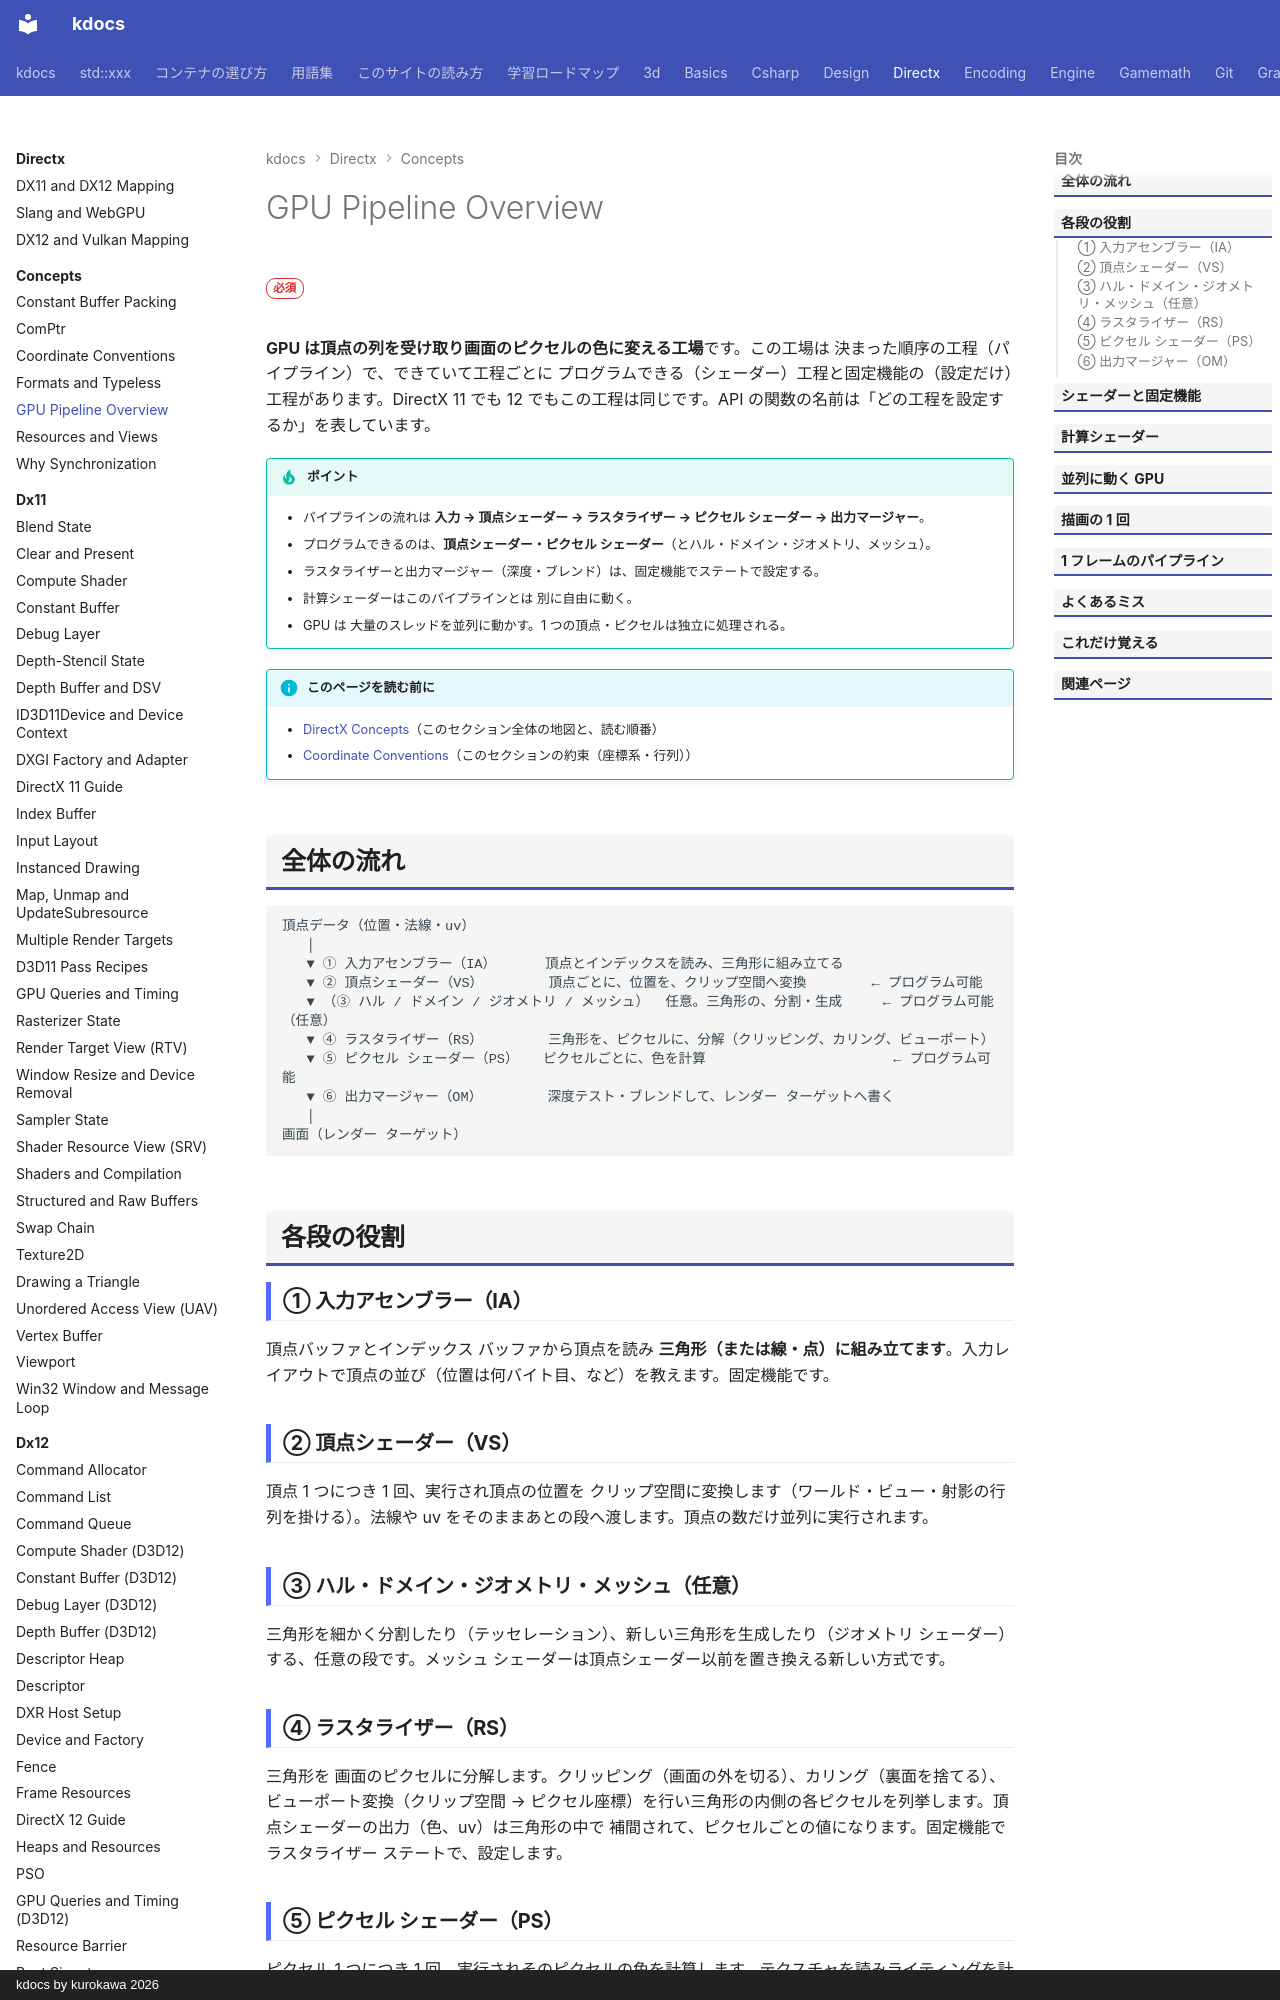

repository: qwzxdf/kdocs · page: directx/concepts/gpu-pipeline/index.html · generator: mkdocs · copyright: kdocs by kurokawa 2026

---
title: GPU Pipeline Overview
tags:
  - DirectX
---

# GPU Pipeline Overview

<div class="page-badges" markdown>
<span class="rank rank-must">必須</span>
</div>

<strong>GPU は頂点の列を受け取り画面のピクセルの色に変える工場</strong>です。この工場は 決まった順序の工程（パイプライン）で、できていて工程ごとに プログラムできる（シェーダー）工程と固定機能の（設定だけ）工程があります。DirectX 11 でも 12 でもこの工程は同じです。API の関数の名前は「どの工程を設定するか」を表しています。

!!! tip "ポイント"
    - パイプラインの流れは <strong>入力 → 頂点シェーダー → ラスタライザー → ピクセル シェーダー → 出力マージャー</strong>。
    - プログラムできるのは、<strong>頂点シェーダー・ピクセル シェーダー</strong>（とハル・ドメイン・ジオメトリ、メッシュ）。
    - ラスタライザーと出力マージャー（深度・ブレンド）は、固定機能でステートで設定する。
    - 計算シェーダーはこのパイプラインとは 別に自由に動く。
    - GPU は 大量のスレッドを並列に動かす。1 つの頂点・ピクセルは独立に処理される。

!!! info "このページを読む前に"
    - [DirectX Concepts](index.md)（このセクション全体の地図と、読む順番）
    - [Coordinate Conventions](conventions.md)（このセクションの約束（座標系・行列））

## 全体の流れ

```text
頂点データ（位置・法線・uv）
   │
   ▼ ① 入力アセンブラー（IA）      頂点とインデックスを読み、三角形に組み立てる
   ▼ ② 頂点シェーダー（VS）        頂点ごとに、位置を、クリップ空間へ変換        ← プログラム可能
   ▼ （③ ハル / ドメイン / ジオメトリ / メッシュ）  任意。三角形の、分割・生成     ← プログラム可能（任意）
   ▼ ④ ラスタライザー（RS）        三角形を、ピクセルに、分解（クリッピング、カリング、ビューポート）
   ▼ ⑤ ピクセル シェーダー（PS）   ピクセルごとに、色を計算                       ← プログラム可能
   ▼ ⑥ 出力マージャー（OM）        深度テスト・ブレンドして、レンダー ターゲットへ書く
   │
画面（レンダー ターゲット）
```

## 各段の役割

### ① 入力アセンブラー（IA）

頂点バッファとインデックス バッファから頂点を読み <strong>三角形（または線・点）に組み立てます</strong>。入力レイアウトで頂点の並び（位置は何バイト目、など）を教えます。固定機能です。

### ② 頂点シェーダー（VS）

頂点 1 つにつき 1 回、実行され頂点の位置を クリップ空間に変換します（ワールド・ビュー・射影の行列を掛ける）。法線や uv をそのままあとの段へ渡します。頂点の数だけ並列に実行されます。

### ③ ハル・ドメイン・ジオメトリ・メッシュ（任意）

三角形を細かく分割したり（テッセレーション）、新しい三角形を生成したり（ジオメトリ シェーダー）する、任意の段です。メッシュ シェーダーは頂点シェーダー以前を置き換える新しい方式です。
